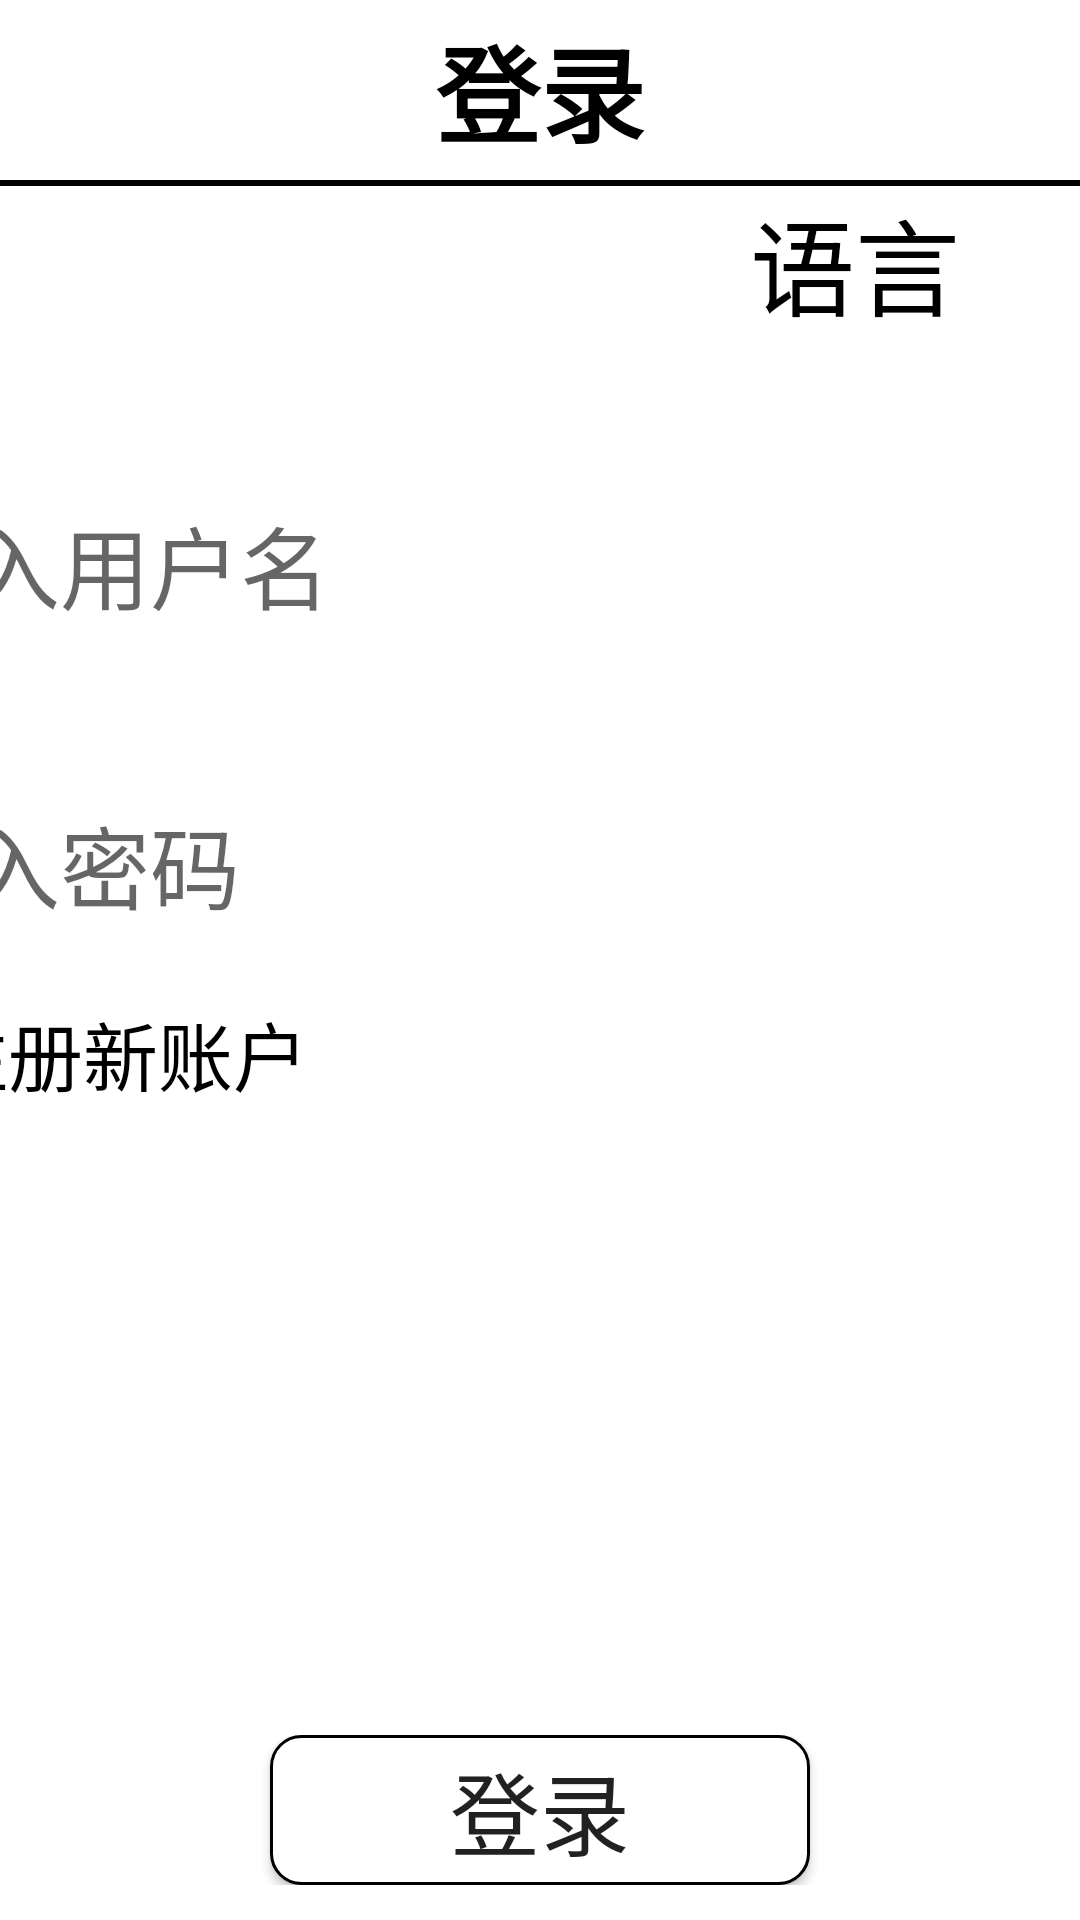

Android layout source for this screen:
<!-- AndroidManifest.xml: application theme AppTheme -->
<!-- res/layout/s_dlactivity.xml -->
<?xml version="1.0" encoding="utf-8"?>
<LinearLayout
    xmlns:android="http://schemas.android.com/apk/res/android"
    xmlns:tools="http://schemas.android.com/tools"
    android:orientation="vertical"
    android:background="#fff"
    android:layout_width="match_parent"
    android:layout_height="match_parent">

    <LinearLayout
        android:layout_width="match_parent"
        android:layout_height="60dp">
        <LinearLayout
            android:layout_width="0dp"
            android:layout_weight="1"
            android:layout_height="match_parent">
        </LinearLayout>
        <TextView
            android:layout_width="wrap_content"
            android:layout_height="match_parent"
            android:text="@string/delu"
            android:textSize="35dp"
            android:textColor="#000"
            android:textStyle="bold"
            android:gravity="center"
            />
        <LinearLayout
            android:layout_width="0dp"
            android:layout_weight="1"
            android:gravity="right"
            android:layout_height="match_parent">

            <ImageView
                android:layout_marginRight="30dp"
                android:layout_width="wrap_content"
                android:id="@+id/shezhi"
                android:layout_height="wrap_content"
                android:src="@drawable/log_icon"
                />
        </LinearLayout>
    </LinearLayout>
    <View
        android:layout_width="match_parent"
        android:layout_height="2dp"
        android:background="#000"
        />
    <LinearLayout
        android:gravity="right"
        android:layout_width="match_parent"
        android:layout_height="wrap_content">
        <TextView
            android:layout_marginRight="40dp"
            android:layout_width="wrap_content"
            android:layout_height="wrap_content"
            android:text="@string/yuyan"
            android:id="@+id/yuyan"
            android:textSize="35dp"
            android:textColor="#000"
            />
    </LinearLayout>
    <LinearLayout
        android:layout_width="match_parent"
        android:gravity="center_horizontal"
        android:orientation="vertical"
        android:layout_height="match_parent">
        <EditText
            android:layout_width="500dp"
            android:layout_height="50dp"
            android:background="@drawable/biankuang"
            android:hint="@string/name"
            android:id="@+id/yhm"
            android:textSize="30dp"
            android:layout_marginTop="50dp"
            android:singleLine="true"
            android:textColor="#000"
            />
        <EditText
            android:layout_width="500dp"
            android:layout_height="50dp"
            android:id="@+id/mm"
            android:layout_marginTop="50dp"
            android:background="@drawable/biankuang"
            android:hint="@string/pwd"
            android:inputType="textPassword"
            android:textSize="30dp"
            android:singleLine="true"
            android:textColor="#000"
            />
        <LinearLayout
            android:gravity="center_horizontal"
            android:layout_marginTop="20dp"
            android:layout_width="match_parent"
            android:layout_height="wrap_content">
            <TextView
                android:layout_width="wrap_content"
                android:layout_height="wrap_content"
                android:text="@string/xinzhanghu"
                android:id="@+id/zc"
                android:textSize="25dp"
                android:textColor="#000"
                />
            <TextView
                android:layout_marginLeft="280dp"
                android:layout_width="wrap_content"
                android:layout_height="wrap_content"
                android:text="@string/zhmima"
                android:textSize="25dp"
                android:id="@+id/zhmm"
                android:textColor="#000"
                />
        </LinearLayout>
        <LinearLayout
            android:gravity="center_horizontal"
            android:layout_marginTop="100dp"
            android:layout_width="match_parent"
            android:layout_height="wrap_content">
            <Button
                android:layout_width="180dp"
                android:layout_height="50dp"
                android:background="@drawable/biankuang1"
                android:text="@string/delu"
                android:id="@+id/dl"
                android:textSize="30dp"
                />
        </LinearLayout>
    </LinearLayout>
</LinearLayout>
<!-- resources referenced by this layout -->
<resources>
  <!-- drawable biankuang1 (drawable) -->
  <?xml version="1.0" encoding="utf-8"?>
  <shape xmlns:android="http://schemas.android.com/apk/res/android"
      android:shape="rectangle">
      <solid android:color="#fff"/>
      <stroke android:color="#000" android:width="1dp"/>
      <corners android:radius="10dp"/>
  </shape>
  <string name="delu">登录</string>
  <string name="name">请输入用户名</string>
  <string name="pwd">请输入密码</string>
  <string name="xinzhanghu">注册新账户</string>
  <string name="yuyan">语言</string>
  <string name="zhmima">找回密码</string>
  <style name="AppTheme" parent="Theme.AppCompat.Light.NoActionBar">
          
          <item name="colorPrimary">@color/colorPrimary</item>
          <item name="colorPrimaryDark">@color/colorPrimaryDark</item>
          <item name="colorAccent">@color/colorAccent</item>
      </style>
  <color name="colorPrimary">#008577</color>
  <color name="colorPrimaryDark">#00574B</color>
  <color name="colorAccent">#D81B60</color>
</resources>
